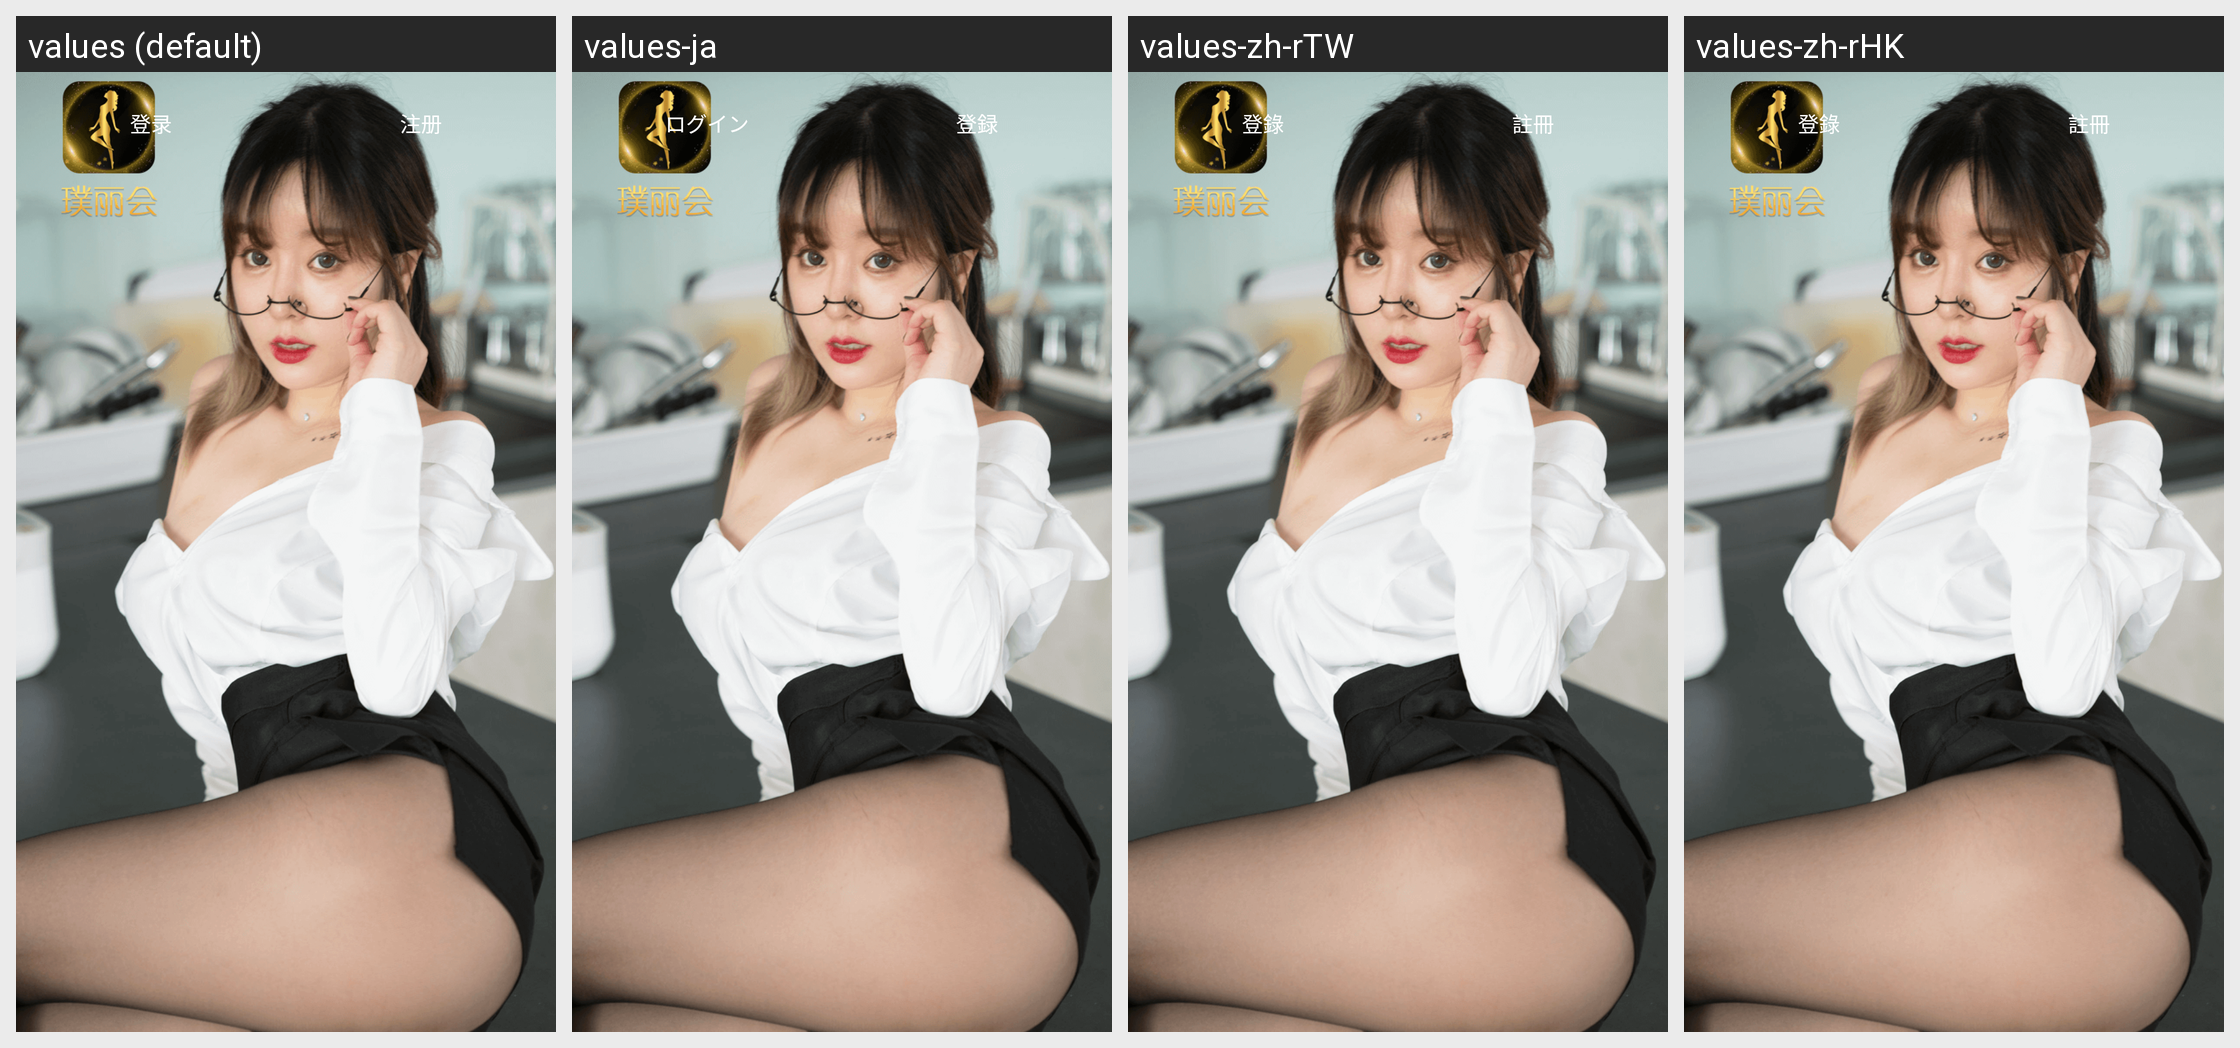

For this localized Android screen grid, give each drawn string resource with its value in every locale shown.
Android screen res/layout/activity_splash.xml rendered under 4 locales, left to right: values (default), values-ja, values-zh-rTW, values-zh-rHK. Device: Nexus 5 (rendered at 1080×1920; each locale shown at half size, 540×960, under a caption strip naming it); theme SplashTheme.
Other locales in the repository, not shown: values-en.
Strings drawn on this screen, with the default value and each locale's value (text and hints the layout hard-codes, and strings that could not be matched under every locale, appear in the picture but are not listed):

login
  values: 登录
  values-ja: ログイン
  values-zh-rTW: 登錄
  values-zh-rHK: 登錄

register
  values: 注册
  values-ja: 登録
  values-zh-rTW: 註冊
  values-zh-rHK: 註冊
